Image classification data set "dataset" (Aryawwww/Image-Programming-group-10 on GitHub). Class labels (5): tomato bacterial spot, tomato late blight, tomato septoria leaf spot, tomato yellow leaf curl virus, tomato healthy.

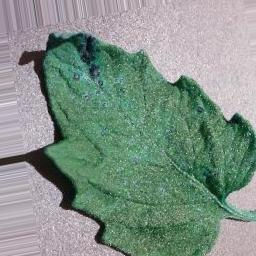
Label: tomato septoria leaf spot

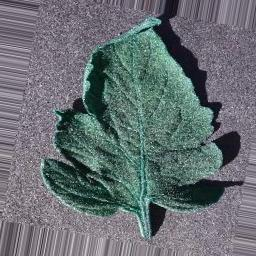
Label: tomato bacterial spot

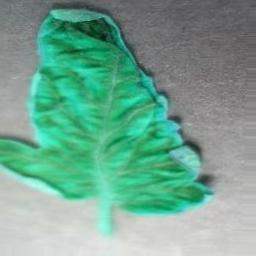
Label: tomato yellow leaf curl virus

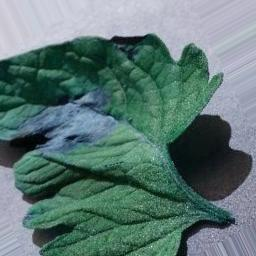
Label: tomato late blight

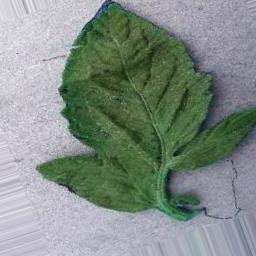
Label: tomato healthy

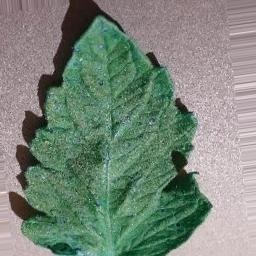
Label: tomato septoria leaf spot
